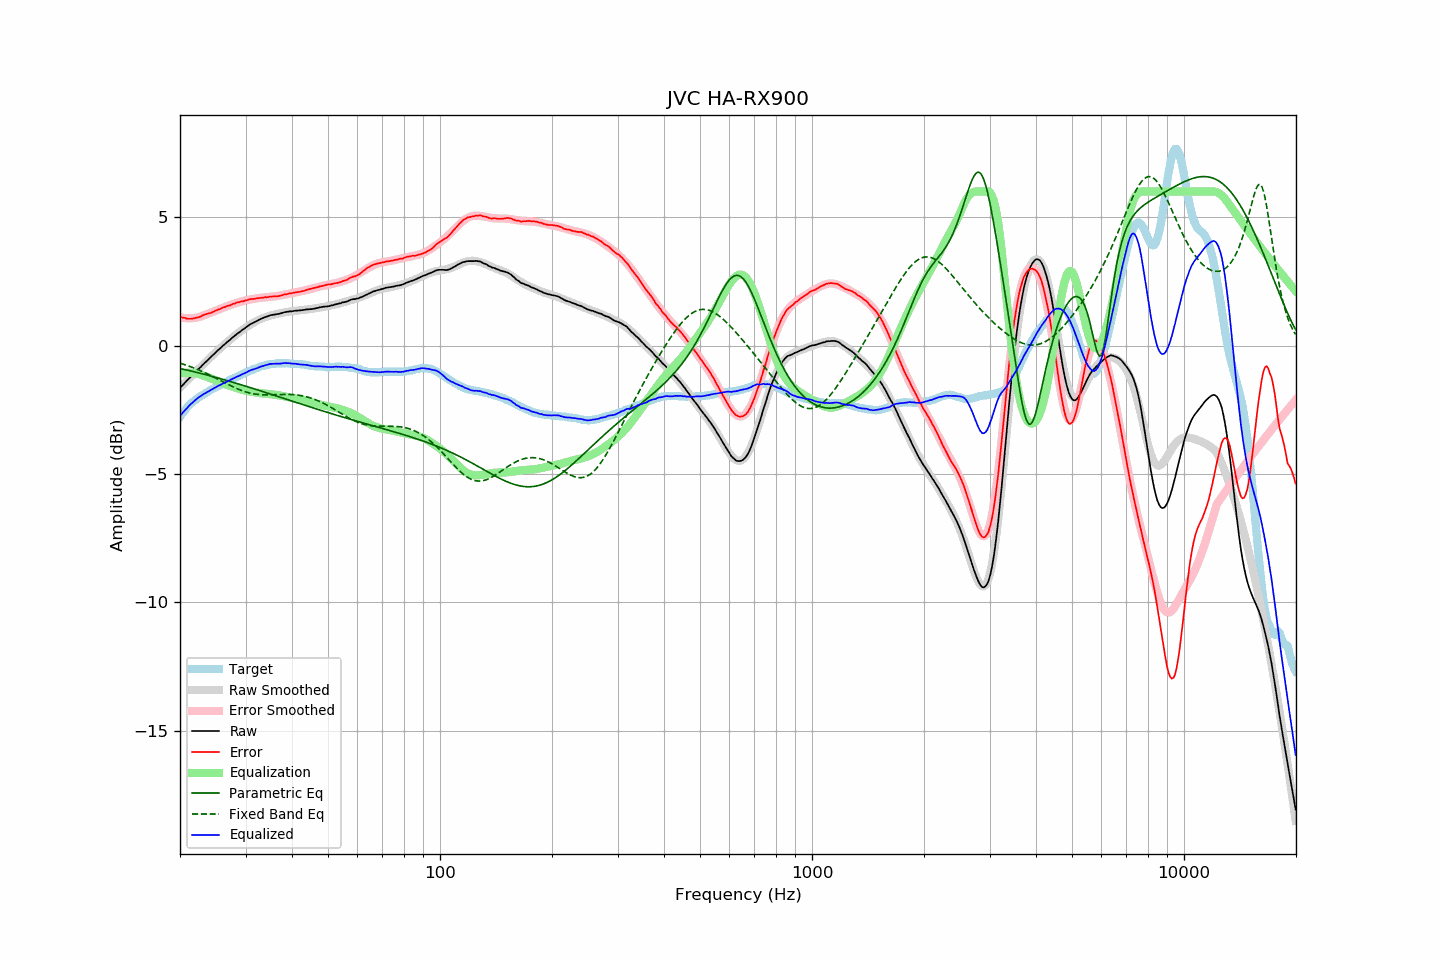

The table this chart was drawn from, first rows:
frequency, raw, error, smoothed, error_smoothed, equalization, parametric_eq, fixed_band_eq, equalized_raw, equalized_smoothed, target
20.00, -1.65, 1.12, -1.65, 1.10, -1.10, -0.89, -0.69, -2.75, -2.74, -2.77
20.20, -1.58, 1.10, -1.58, 1.09, -1.09, -0.91, -0.71, -2.67, -2.67, -2.68
20.40, -1.52, 1.08, -1.52, 1.08, -1.08, -0.92, -0.73, -2.60, -2.59, -2.60
20.61, -1.45, 1.08, -1.45, 1.07, -1.07, -0.94, -0.75, -2.52, -2.52, -2.53
20.81, -1.39, 1.05, -1.39, 1.06, -1.06, -0.95, -0.77, -2.46, -2.46, -2.44
21.02, -1.32, 1.04, -1.33, 1.06, -1.06, -0.97, -0.79, -2.38, -2.39, -2.36
21.23, -1.26, 1.04, -1.26, 1.06, -1.06, -0.98, -0.81, -2.32, -2.33, -2.30
21.44, -1.20, 1.04, -1.20, 1.06, -1.06, -1.00, -0.84, -2.26, -2.27, -2.24
21.66, -1.14, 1.05, -1.14, 1.07, -1.07, -1.01, -0.86, -2.21, -2.21, -2.19
21.87, -1.08, 1.06, -1.08, 1.08, -1.08, -1.03, -0.88, -2.16, -2.15, -2.14
22.09, -1.01, 1.08, -1.01, 1.08, -1.08, -1.04, -0.91, -2.10, -2.10, -2.09
22.31, -0.95, 1.09, -0.95, 1.10, -1.10, -1.06, -0.94, -2.05, -2.05, -2.04
22.54, -0.89, 1.11, -0.89, 1.11, -1.11, -1.07, -0.96, -2.01, -2.00, -2.00
22.76, -0.83, 1.13, -0.83, 1.13, -1.13, -1.09, -0.99, -1.97, -1.96, -1.96
22.99, -0.76, 1.17, -0.77, 1.16, -1.16, -1.10, -1.02, -1.92, -1.92, -1.93
23.22, -0.70, 1.19, -0.70, 1.18, -1.18, -1.12, -1.04, -1.88, -1.88, -1.90
23.45, -0.64, 1.21, -0.64, 1.20, -1.20, -1.14, -1.07, -1.84, -1.85, -1.86
23.69, -0.58, 1.23, -0.58, 1.23, -1.23, -1.15, -1.10, -1.81, -1.81, -1.82
23.92, -0.52, 1.25, -0.52, 1.25, -1.25, -1.17, -1.13, -1.77, -1.77, -1.78
24.16, -0.46, 1.27, -0.46, 1.28, -1.28, -1.19, -1.16, -1.74, -1.74, -1.73
24.40, -0.40, 1.30, -0.40, 1.30, -1.30, -1.20, -1.19, -1.70, -1.70, -1.70
24.65, -0.34, 1.33, -0.34, 1.33, -1.33, -1.22, -1.23, -1.67, -1.67, -1.67
24.89, -0.28, 1.36, -0.28, 1.35, -1.35, -1.24, -1.26, -1.63, -1.63, -1.64
25.14, -0.22, 1.38, -0.22, 1.38, -1.38, -1.26, -1.29, -1.60, -1.60, -1.60
25.39, -0.16, 1.41, -0.17, 1.40, -1.40, -1.27, -1.32, -1.56, -1.57, -1.57
25.65, -0.11, 1.42, -0.11, 1.43, -1.43, -1.29, -1.36, -1.54, -1.53, -1.53
25.91, -0.05, 1.46, -0.05, 1.45, -1.45, -1.31, -1.39, -1.50, -1.50, -1.51
26.16, 0.01, 1.49, 0.01, 1.48, -1.48, -1.33, -1.42, -1.47, -1.47, -1.48
26.43, 0.06, 1.50, 0.06, 1.50, -1.50, -1.34, -1.45, -1.45, -1.44, -1.44
26.69, 0.12, 1.53, 0.12, 1.53, -1.53, -1.36, -1.49, -1.41, -1.41, -1.41
26.96, 0.17, 1.55, 0.17, 1.55, -1.55, -1.38, -1.52, -1.38, -1.38, -1.38
27.23, 0.22, 1.56, 0.22, 1.57, -1.57, -1.40, -1.55, -1.36, -1.35, -1.34
27.50, 0.28, 1.59, 0.27, 1.59, -1.59, -1.42, -1.58, -1.32, -1.32, -1.31
27.77, 0.33, 1.62, 0.33, 1.62, -1.62, -1.43, -1.61, -1.29, -1.29, -1.29
28.05, 0.38, 1.63, 0.38, 1.64, -1.64, -1.45, -1.64, -1.26, -1.26, -1.26
28.33, 0.43, 1.66, 0.43, 1.66, -1.66, -1.47, -1.67, -1.23, -1.23, -1.24
28.62, 0.48, 1.69, 0.48, 1.68, -1.68, -1.49, -1.69, -1.20, -1.20, -1.21
28.90, 0.52, 1.69, 0.53, 1.69, -1.69, -1.51, -1.72, -1.18, -1.17, -1.17
29.19, 0.57, 1.72, 0.57, 1.71, -1.71, -1.53, -1.74, -1.14, -1.14, -1.15
29.48, 0.62, 1.72, 0.62, 1.73, -1.73, -1.55, -1.77, -1.11, -1.11, -1.10
29.78, 0.66, 1.74, 0.66, 1.74, -1.74, -1.57, -1.79, -1.09, -1.08, -1.08
30.08, 0.71, 1.76, 0.71, 1.76, -1.76, -1.59, -1.81, -1.05, -1.05, -1.05
30.38, 0.75, 1.77, 0.75, 1.77, -1.77, -1.61, -1.83, -1.03, -1.03, -1.02
30.68, 0.80, 1.79, 0.79, 1.79, -1.79, -1.63, -1.84, -0.99, -1.00, -0.99
30.99, 0.84, 1.81, 0.83, 1.80, -1.80, -1.65, -1.86, -0.96, -0.97, -0.98
31.30, 0.87, 1.81, 0.86, 1.81, -1.81, -1.66, -1.87, -0.94, -0.94, -0.95
31.61, 0.90, 1.82, 0.90, 1.82, -1.82, -1.68, -1.88, -0.92, -0.92, -0.92
31.93, 0.93, 1.83, 0.94, 1.83, -1.83, -1.70, -1.89, -0.90, -0.89, -0.90
32.24, 0.96, 1.84, 0.97, 1.84, -1.84, -1.72, -1.90, -0.88, -0.87, -0.88
32.57, 1.00, 1.85, 1.00, 1.85, -1.85, -1.74, -1.91, -0.85, -0.85, -0.85
32.89, 1.03, 1.85, 1.03, 1.86, -1.86, -1.76, -1.91, -0.83, -0.83, -0.82
33.22, 1.06, 1.86, 1.06, 1.86, -1.86, -1.78, -1.92, -0.81, -0.81, -0.80
33.55, 1.08, 1.86, 1.08, 1.87, -1.87, -1.80, -1.92, -0.79, -0.79, -0.79
33.89, 1.11, 1.89, 1.10, 1.88, -1.88, -1.82, -1.92, -0.77, -0.77, -0.78
34.23, 1.13, 1.88, 1.12, 1.88, -1.88, -1.84, -1.92, -0.75, -0.76, -0.75
34.57, 1.15, 1.89, 1.14, 1.89, -1.89, -1.87, -1.92, -0.74, -0.74, -0.74
34.92, 1.18, 1.91, 1.16, 1.89, -1.89, -1.89, -1.92, -0.72, -0.73, -0.73
35.27, 1.19, 1.90, 1.18, 1.90, -1.90, -1.91, -1.92, -0.71, -0.72, -0.72
35.62, 1.20, 1.92, 1.20, 1.91, -1.91, -1.93, -1.92, -0.71, -0.71, -0.72
35.97, 1.21, 1.92, 1.21, 1.92, -1.92, -1.95, -1.91, -0.71, -0.70, -0.71
... 635 more rows
